Photos from the image-classification dataset "Aerial-Image-Classification" in the GitHub repository cuulee/Aerial-Image-Classification. Its 6 classes are: cemetery, field, houses, industry, river, trees.

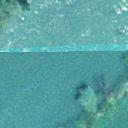
Label: river

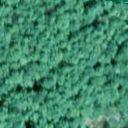
Label: trees

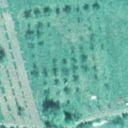
Label: field

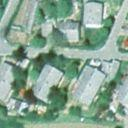
Label: houses

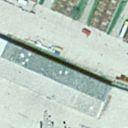
Label: industry

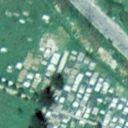
Label: cemetery
